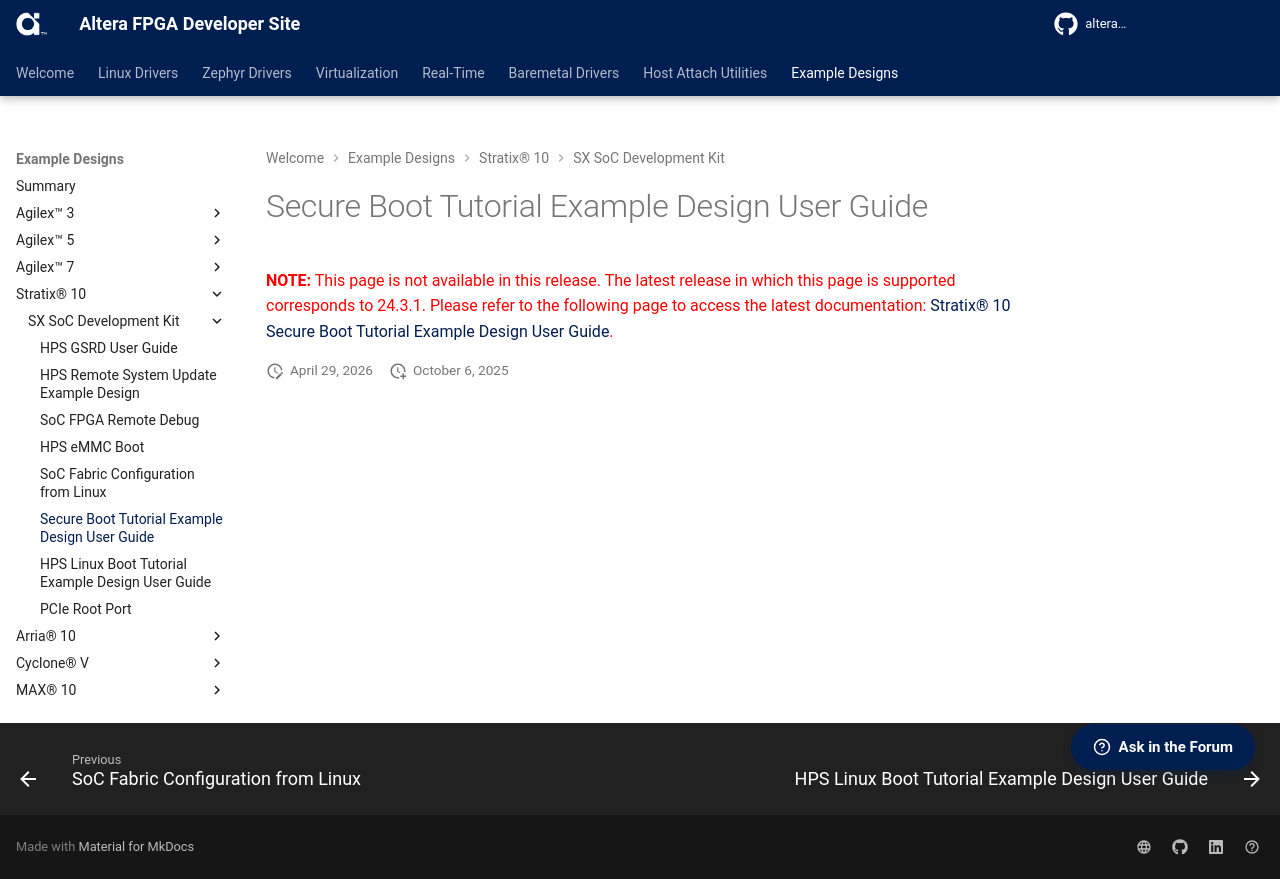

repository: altera-fpga/altera-fpga.github.io · page: rel-26.1/embedded-designs/stratix-10/sx/soc/security/secure-boot/hps-first/ug-secure-boot-hps-first-s10sx-soc/index.html · generator: mkdocs

# Secure Boot Tutorial Example Design User Guide

<span style="color: red;"> **NOTE:** This page is not available in this release. The latest release in which this page is supported corresponds to 24.3.1. Please refer to the following page to access the latest documentation: [Stratix® 10 Secure Boot Tutorial Example Design User Guide](https://altera-fpga.github.io/rel-25.3/embedded-designs/stratix-10/sx/soc/security/secure-boot/hps-first/ug-secure-boot-hps-first-s10sx-soc/). </span>
